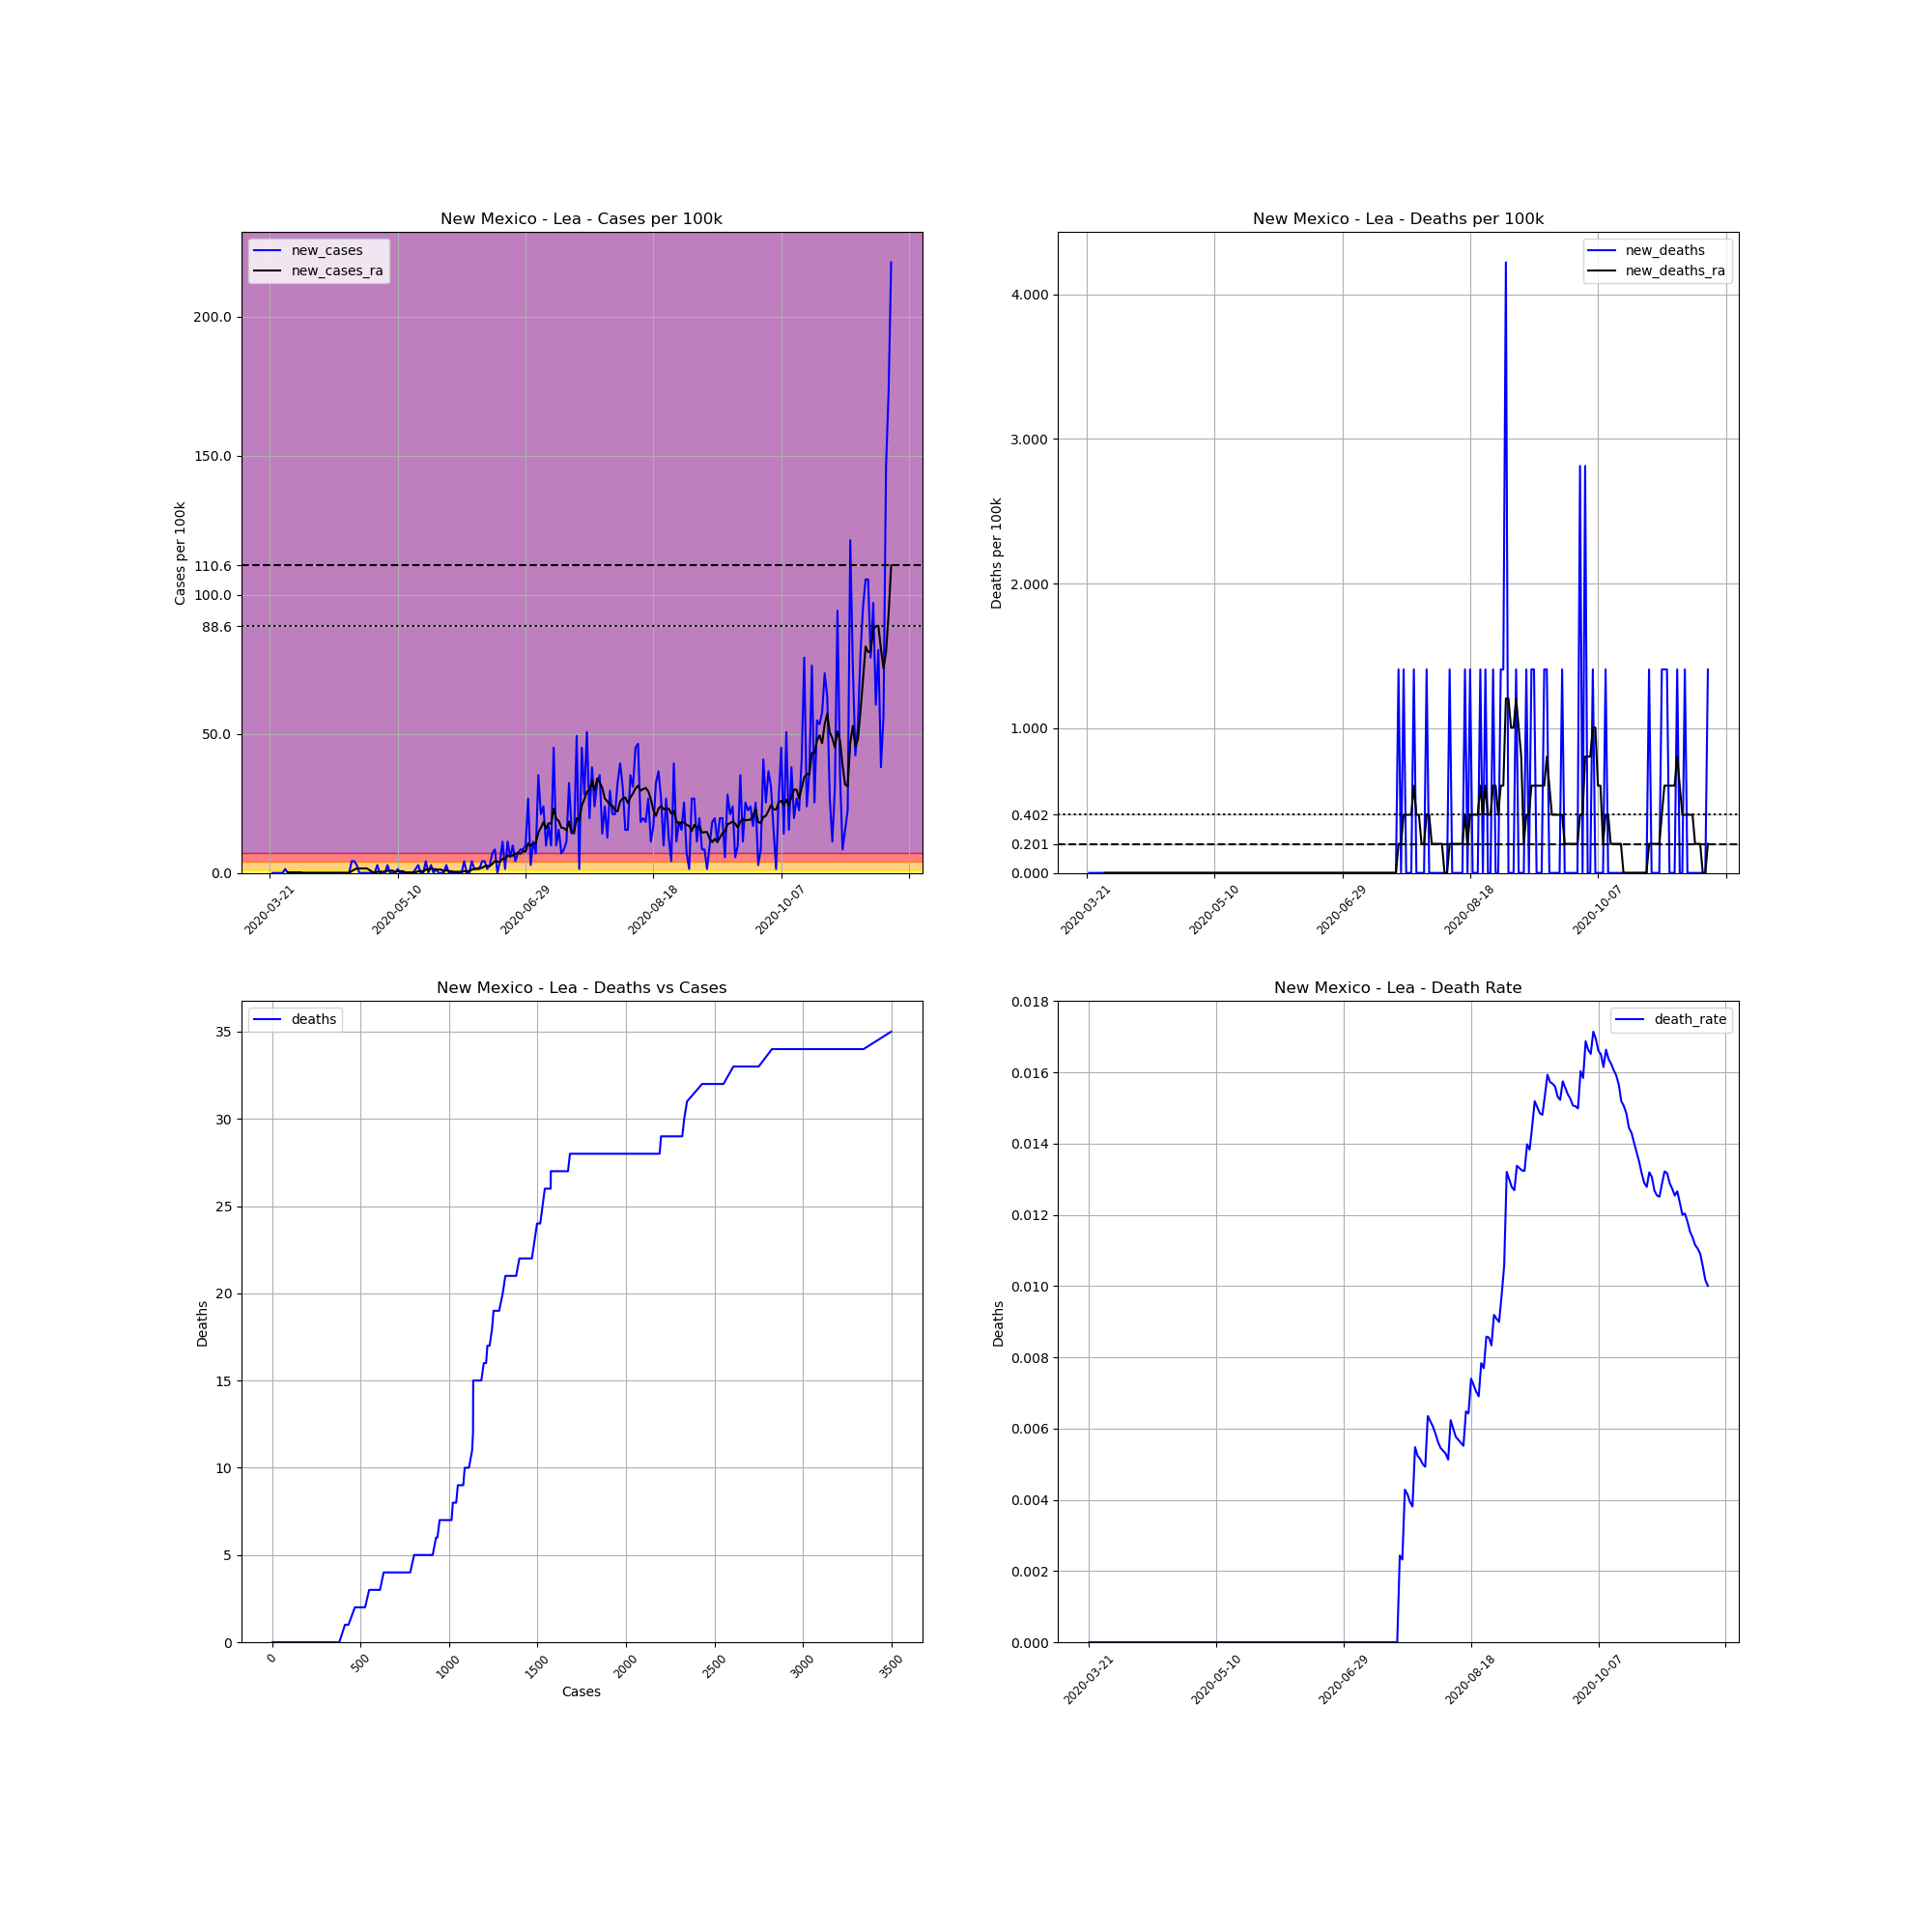

Values plotted in this chart, from the file beside it:
, date, county, state, fips, cases, deaths, COUNTY, STNAME, CTYNAME, POPESTIMATE2019, cases_per_100k, deaths_per_100k, death_rate, new_cases, new_deaths, new_cases_ra, new_deaths_ra
243880, 2020-03-21, Lea, New Mexico, 35025, 1, 0, 25, New Mexico, Lea, 71070, 1.407, 0.0, 0.0, , , , 
243881, 2020-03-22, Lea, New Mexico, 35025, 1, 0, 25, New Mexico, Lea, 71070, 1.407, 0.0, 0.0, 0.0, 0.0, , 
243882, 2020-03-23, Lea, New Mexico, 35025, 1, 0, 25, New Mexico, Lea, 71070, 1.407, 0.0, 0.0, 0.0, 0.0, , 
243883, 2020-03-24, Lea, New Mexico, 35025, 1, 0, 25, New Mexico, Lea, 71070, 1.407, 0.0, 0.0, 0.0, 0.0, , 
243884, 2020-03-25, Lea, New Mexico, 35025, 1, 0, 25, New Mexico, Lea, 71070, 1.407, 0.0, 0.0, 0.0, 0.0, , 
243885, 2020-03-26, Lea, New Mexico, 35025, 1, 0, 25, New Mexico, Lea, 71070, 1.407, 0.0, 0.0, 0.0, 0.0, , 
243886, 2020-03-27, Lea, New Mexico, 35025, 2, 0, 25, New Mexico, Lea, 71070, 2.814, 0.0, 0.0, 1.407, 0.0, , 
243887, 2020-03-28, Lea, New Mexico, 35025, 2, 0, 25, New Mexico, Lea, 71070, 2.814, 0.0, 0.0, 0.0, 0.0, 0.201, 0.0
243888, 2020-03-29, Lea, New Mexico, 35025, 2, 0, 25, New Mexico, Lea, 71070, 2.814, 0.0, 0.0, 0.0, 0.0, 0.201, 0.0
243889, 2020-03-30, Lea, New Mexico, 35025, 2, 0, 25, New Mexico, Lea, 71070, 2.814, 0.0, 0.0, 0.0, 0.0, 0.201, 0.0
243890, 2020-03-31, Lea, New Mexico, 35025, 2, 0, 25, New Mexico, Lea, 71070, 2.814, 0.0, 0.0, 0.0, 0.0, 0.201, 0.0
243891, 2020-04-01, Lea, New Mexico, 35025, 2, 0, 25, New Mexico, Lea, 71070, 2.814, 0.0, 0.0, 0.0, 0.0, 0.201, 0.0
243892, 2020-04-02, Lea, New Mexico, 35025, 2, 0, 25, New Mexico, Lea, 71070, 2.814, 0.0, 0.0, 0.0, 0.0, 0.201, 0.0
243893, 2020-04-03, Lea, New Mexico, 35025, 2, 0, 25, New Mexico, Lea, 71070, 2.814, 0.0, 0.0, 0.0, 0.0, 0.0, 0.0
243894, 2020-04-04, Lea, New Mexico, 35025, 2, 0, 25, New Mexico, Lea, 71070, 2.814, 0.0, 0.0, 0.0, 0.0, 0.0, 0.0
243895, 2020-04-05, Lea, New Mexico, 35025, 2, 0, 25, New Mexico, Lea, 71070, 2.814, 0.0, 0.0, 0.0, 0.0, 0.0, 0.0
243896, 2020-04-06, Lea, New Mexico, 35025, 2, 0, 25, New Mexico, Lea, 71070, 2.814, 0.0, 0.0, 0.0, 0.0, 0.0, 0.0
243897, 2020-04-07, Lea, New Mexico, 35025, 2, 0, 25, New Mexico, Lea, 71070, 2.814, 0.0, 0.0, 0.0, 0.0, 0.0, 0.0
243898, 2020-04-08, Lea, New Mexico, 35025, 2, 0, 25, New Mexico, Lea, 71070, 2.814, 0.0, 0.0, 0.0, 0.0, 0.0, 0.0
243899, 2020-04-09, Lea, New Mexico, 35025, 2, 0, 25, New Mexico, Lea, 71070, 2.814, 0.0, 0.0, 0.0, 0.0, 0.0, 0.0
243900, 2020-04-10, Lea, New Mexico, 35025, 2, 0, 25, New Mexico, Lea, 71070, 2.814, 0.0, 0.0, 0.0, 0.0, 0.0, 0.0
243901, 2020-04-11, Lea, New Mexico, 35025, 2, 0, 25, New Mexico, Lea, 71070, 2.814, 0.0, 0.0, 0.0, 0.0, 0.0, 0.0
243902, 2020-04-12, Lea, New Mexico, 35025, 2, 0, 25, New Mexico, Lea, 71070, 2.814, 0.0, 0.0, 0.0, 0.0, 0.0, 0.0
243903, 2020-04-13, Lea, New Mexico, 35025, 2, 0, 25, New Mexico, Lea, 71070, 2.814, 0.0, 0.0, 0.0, 0.0, 0.0, 0.0
243904, 2020-04-14, Lea, New Mexico, 35025, 2, 0, 25, New Mexico, Lea, 71070, 2.814, 0.0, 0.0, 0.0, 0.0, 0.0, 0.0
243905, 2020-04-15, Lea, New Mexico, 35025, 2, 0, 25, New Mexico, Lea, 71070, 2.814, 0.0, 0.0, 0.0, 0.0, 0.0, 0.0
243906, 2020-04-16, Lea, New Mexico, 35025, 2, 0, 25, New Mexico, Lea, 71070, 2.814, 0.0, 0.0, 0.0, 0.0, 0.0, 0.0
243907, 2020-04-17, Lea, New Mexico, 35025, 2, 0, 25, New Mexico, Lea, 71070, 2.814, 0.0, 0.0, 0.0, 0.0, 0.0, 0.0
243908, 2020-04-18, Lea, New Mexico, 35025, 2, 0, 25, New Mexico, Lea, 71070, 2.814, 0.0, 0.0, 0.0, 0.0, 0.0, 0.0
243909, 2020-04-19, Lea, New Mexico, 35025, 2, 0, 25, New Mexico, Lea, 71070, 2.814, 0.0, 0.0, 0.0, 0.0, 0.0, 0.0
243910, 2020-04-20, Lea, New Mexico, 35025, 2, 0, 25, New Mexico, Lea, 71070, 2.814, 0.0, 0.0, 0.0, 0.0, 0.0, 0.0
243911, 2020-04-21, Lea, New Mexico, 35025, 2, 0, 25, New Mexico, Lea, 71070, 2.814, 0.0, 0.0, 0.0, 0.0, 0.0, 0.0
243912, 2020-04-22, Lea, New Mexico, 35025, 5, 0, 25, New Mexico, Lea, 71070, 7.035, 0.0, 0.0, 4.221, 0.0, 0.603, 0.0
243913, 2020-04-23, Lea, New Mexico, 35025, 8, 0, 25, New Mexico, Lea, 71070, 11.26, 0.0, 0.0, 4.221, 0.0, 1.206, 0.0
243914, 2020-04-24, Lea, New Mexico, 35025, 10, 0, 25, New Mexico, Lea, 71070, 14.07, 0.0, 0.0, 2.814, 0.0, 1.608, 0.0
243915, 2020-04-25, Lea, New Mexico, 35025, 10, 0, 25, New Mexico, Lea, 71070, 14.07, 0.0, 0.0, 0.0, 0.0, 1.608, 0.0
243916, 2020-04-26, Lea, New Mexico, 35025, 10, 0, 25, New Mexico, Lea, 71070, 14.07, 0.0, 0.0, 0.0, 0.0, 1.608, 0.0
243917, 2020-04-27, Lea, New Mexico, 35025, 10, 0, 25, New Mexico, Lea, 71070, 14.07, 0.0, 0.0, 0.0, 0.0, 1.608, 0.0
243918, 2020-04-28, Lea, New Mexico, 35025, 10, 0, 25, New Mexico, Lea, 71070, 14.07, 0.0, 0.0, 0.0, 0.0, 1.608, 0.0
243919, 2020-04-29, Lea, New Mexico, 35025, 10, 0, 25, New Mexico, Lea, 71070, 14.07, 0.0, 0.0, 0.0, 0.0, 1.005, 0.0
243920, 2020-04-30, Lea, New Mexico, 35025, 10, 0, 25, New Mexico, Lea, 71070, 14.07, 0.0, 0.0, 0.0, 0.0, 0.402, 0.0
243921, 2020-05-01, Lea, New Mexico, 35025, 10, 0, 25, New Mexico, Lea, 71070, 14.07, 0.0, 0.0, 0.0, 0.0, 0.0, 0.0
243922, 2020-05-02, Lea, New Mexico, 35025, 12, 0, 25, New Mexico, Lea, 71070, 16.88, 0.0, 0.0, 2.814, 0.0, 0.402, 0.0
243923, 2020-05-03, Lea, New Mexico, 35025, 12, 0, 25, New Mexico, Lea, 71070, 16.88, 0.0, 0.0, 0.0, 0.0, 0.402, 0.0
243924, 2020-05-04, Lea, New Mexico, 35025, 12, 0, 25, New Mexico, Lea, 71070, 16.88, 0.0, 0.0, 0.0, 0.0, 0.402, 0.0
243925, 2020-05-05, Lea, New Mexico, 35025, 12, 0, 25, New Mexico, Lea, 71070, 16.88, 0.0, 0.0, 0.0, 0.0, 0.402, 0.0
243926, 2020-05-06, Lea, New Mexico, 35025, 14, 0, 25, New Mexico, Lea, 71070, 19.7, 0.0, 0.0, 2.814, 0.0, 0.804, 0.0
243927, 2020-05-07, Lea, New Mexico, 35025, 14, 0, 25, New Mexico, Lea, 71070, 19.7, 0.0, 0.0, 0.0, 0.0, 0.804, 0.0
243928, 2020-05-08, Lea, New Mexico, 35025, 14, 0, 25, New Mexico, Lea, 71070, 19.7, 0.0, 0.0, 0.0, 0.0, 0.804, 0.0
243929, 2020-05-09, Lea, New Mexico, 35025, 14, 0, 25, New Mexico, Lea, 71070, 19.7, 0.0, 0.0, 0.0, 0.0, 0.402, 0.0
243930, 2020-05-10, Lea, New Mexico, 35025, 15, 0, 25, New Mexico, Lea, 71070, 21.11, 0.0, 0.0, 1.407, 0.0, 0.603, 0.0
243931, 2020-05-11, Lea, New Mexico, 35025, 15, 0, 25, New Mexico, Lea, 71070, 21.11, 0.0, 0.0, 0.0, 0.0, 0.603, 0.0
243932, 2020-05-12, Lea, New Mexico, 35025, 15, 0, 25, New Mexico, Lea, 71070, 21.11, 0.0, 0.0, 0.0, 0.0, 0.603, 0.0
243933, 2020-05-13, Lea, New Mexico, 35025, 15, 0, 25, New Mexico, Lea, 71070, 21.11, 0.0, 0.0, 0.0, 0.0, 0.201, 0.0
243934, 2020-05-14, Lea, New Mexico, 35025, 15, 0, 25, New Mexico, Lea, 71070, 21.11, 0.0, 0.0, 0.0, 0.0, 0.201, 0.0
243935, 2020-05-15, Lea, New Mexico, 35025, 15, 0, 25, New Mexico, Lea, 71070, 21.11, 0.0, 0.0, 0.0, 0.0, 0.201, 0.0
243936, 2020-05-16, Lea, New Mexico, 35025, 15, 0, 25, New Mexico, Lea, 71070, 21.11, 0.0, 0.0, 0.0, 0.0, 0.201, 0.0
243937, 2020-05-17, Lea, New Mexico, 35025, 16, 0, 25, New Mexico, Lea, 71070, 22.51, 0.0, 0.0, 1.407, 0.0, 0.201, 0.0
243938, 2020-05-18, Lea, New Mexico, 35025, 18, 0, 25, New Mexico, Lea, 71070, 25.33, 0.0, 0.0, 2.814, 0.0, 0.603, 0.0
243939, 2020-05-19, Lea, New Mexico, 35025, 18, 0, 25, New Mexico, Lea, 71070, 25.33, 0.0, 0.0, 0.0, 0.0, 0.603, 0.0
... 184 more rows
